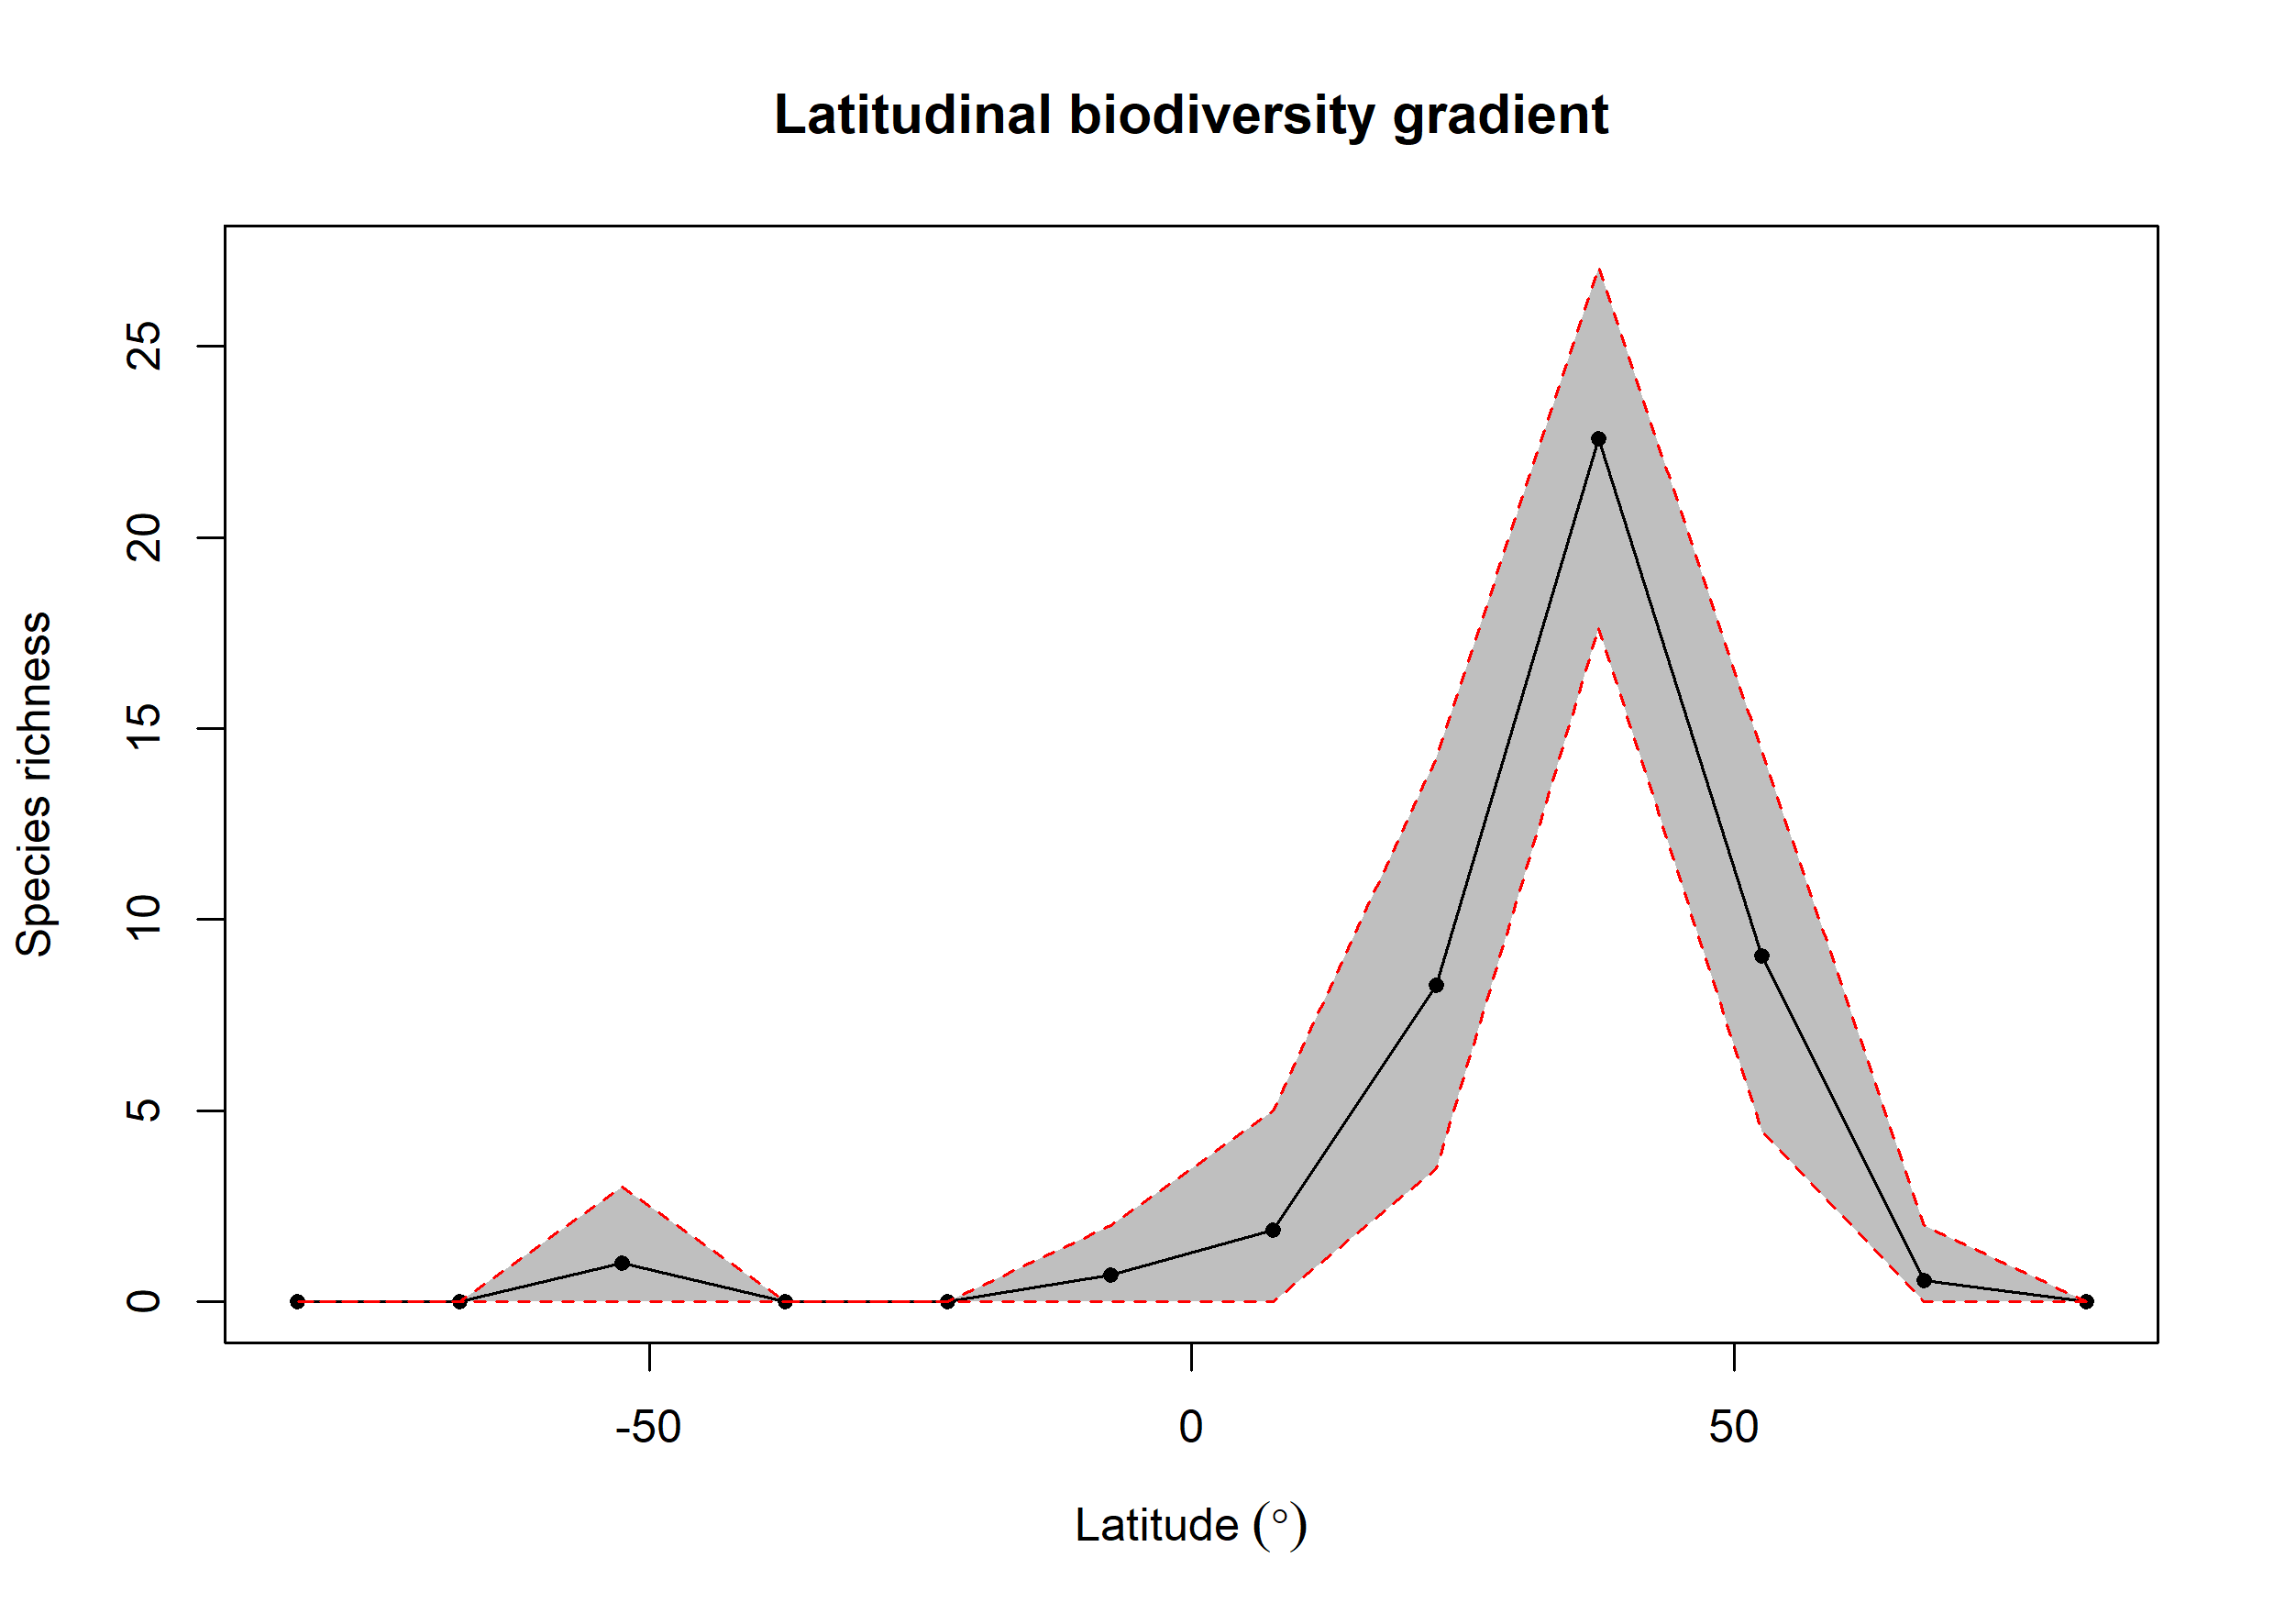

Data behind this chart, as committed beside it:
bin, max, min, mid, hemisphere, mean_richness, CI.Lower, CI.Upper
1, 90, 75, 82.5, N, NA, NA, NA
2, 75, 60, 67.5, N, 0.57, 0, 2
3, 60, 45, 52.5, N, 9.053, 4.474, 14.41
4, 45, 30, 37.5, N, 22.57, 17.64, 27.07
5, 30, 15, 22.5, N, 8.288, 3.475, 14.23
6, 15, 0, 7.5, N, 1.89, 0, 5
7, 0, -15, -7.5, S, 0.71, 0, 2
8, -15, -30, -22.5, S, NA, NA, NA
9, -30, -45, -37.5, S, NA, NA, NA
10, -45, -60, -52.5, S, 1.02, 0, 3
11, -60, -75, -67.5, S, NA, NA, NA
12, -75, -90, -82.5, S, NA, NA, NA
